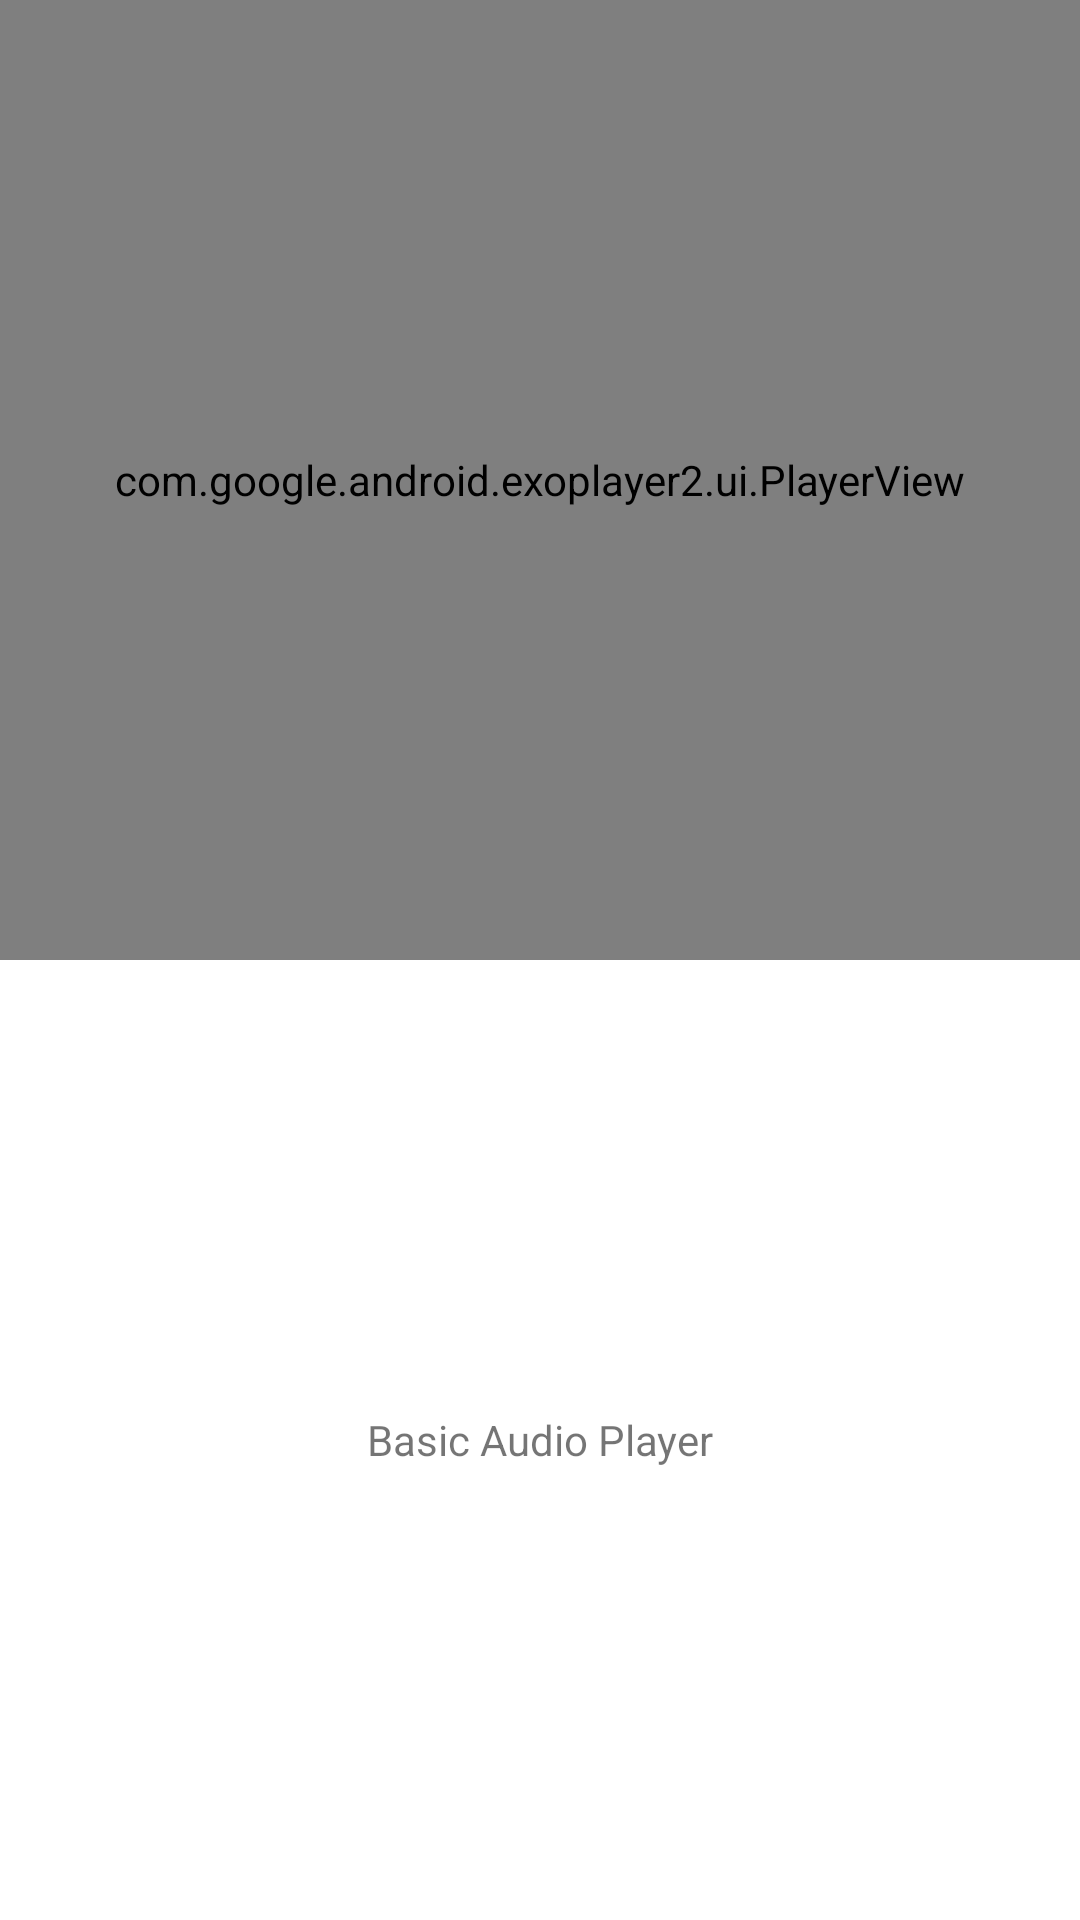

Reconstruct the res/layout file that produces this screen, plus the resources it refers to.
<!-- AndroidManifest.xml: application theme Theme.ExoPlayerProject -->
<!-- res/layout/activity_basic_audio_player.xml -->
<?xml version="1.0" encoding="utf-8"?>
<layout>

    <androidx.constraintlayout.widget.ConstraintLayout xmlns:android="http://schemas.android.com/apk/res/android"
        xmlns:app="http://schemas.android.com/apk/res-auto"
        android:layout_width="match_parent"
        android:layout_height="match_parent">

        <com.google.android.exoplayer2.ui.PlayerView
            android:id="@+id/basic_audio_player_player_view"
            android:layout_width="match_parent"
            android:layout_height="0dp"
            app:layout_constraintBottom_toTopOf="@+id/guideline"
            app:layout_constraintEnd_toEndOf="parent"
            app:layout_constraintStart_toStartOf="parent"
            app:layout_constraintTop_toTopOf="parent" />

        <TextView
            android:layout_width="match_parent"
            android:layout_height="0dp"
            android:layout_margin="16dp"
            android:gravity="center"
            android:text="@string/basic_audio_player"
            app:layout_constraintBottom_toBottomOf="parent"
            app:layout_constraintEnd_toEndOf="parent"
            app:layout_constraintStart_toStartOf="parent"
            app:layout_constraintTop_toTopOf="@+id/guideline" />

        <androidx.constraintlayout.widget.Guideline
            android:id="@+id/guideline"
            android:layout_width="wrap_content"
            android:layout_height="wrap_content"
            android:orientation="horizontal"
            app:layout_constraintGuide_percent="0.5" />

    </androidx.constraintlayout.widget.ConstraintLayout>
</layout>
<!-- resources referenced by this layout -->
<resources>
  <string name="basic_audio_player">Basic Audio Player</string>
  <style name="Theme.ExoPlayerProject" parent="Theme.MaterialComponents.DayNight.DarkActionBar">
          
          <item name="colorPrimary">@color/purple_500</item>
          <item name="colorPrimaryVariant">@color/purple_700</item>
          <item name="colorOnPrimary">@color/white</item>
          
          <item name="colorSecondary">@color/teal_200</item>
          <item name="colorSecondaryVariant">@color/teal_700</item>
          <item name="colorOnSecondary">@color/black</item>
          
          <item name="android:statusBarColor">?attr/colorPrimaryVariant</item>
          
      </style>
  <!-- not gathered from this repository: default colours our renderer supplied (Android Studio template values) -->
  <color name="purple_500">#FF6200EE</color>
  <color name="purple_700">#FF3700B3</color>
  <color name="teal_200">#FF03DAC5</color>
  <color name="teal_700">#FF018786</color>
  <color name="black">#FF000000</color>
  <color name="white">#FFFFFFFF</color>
</resources>
